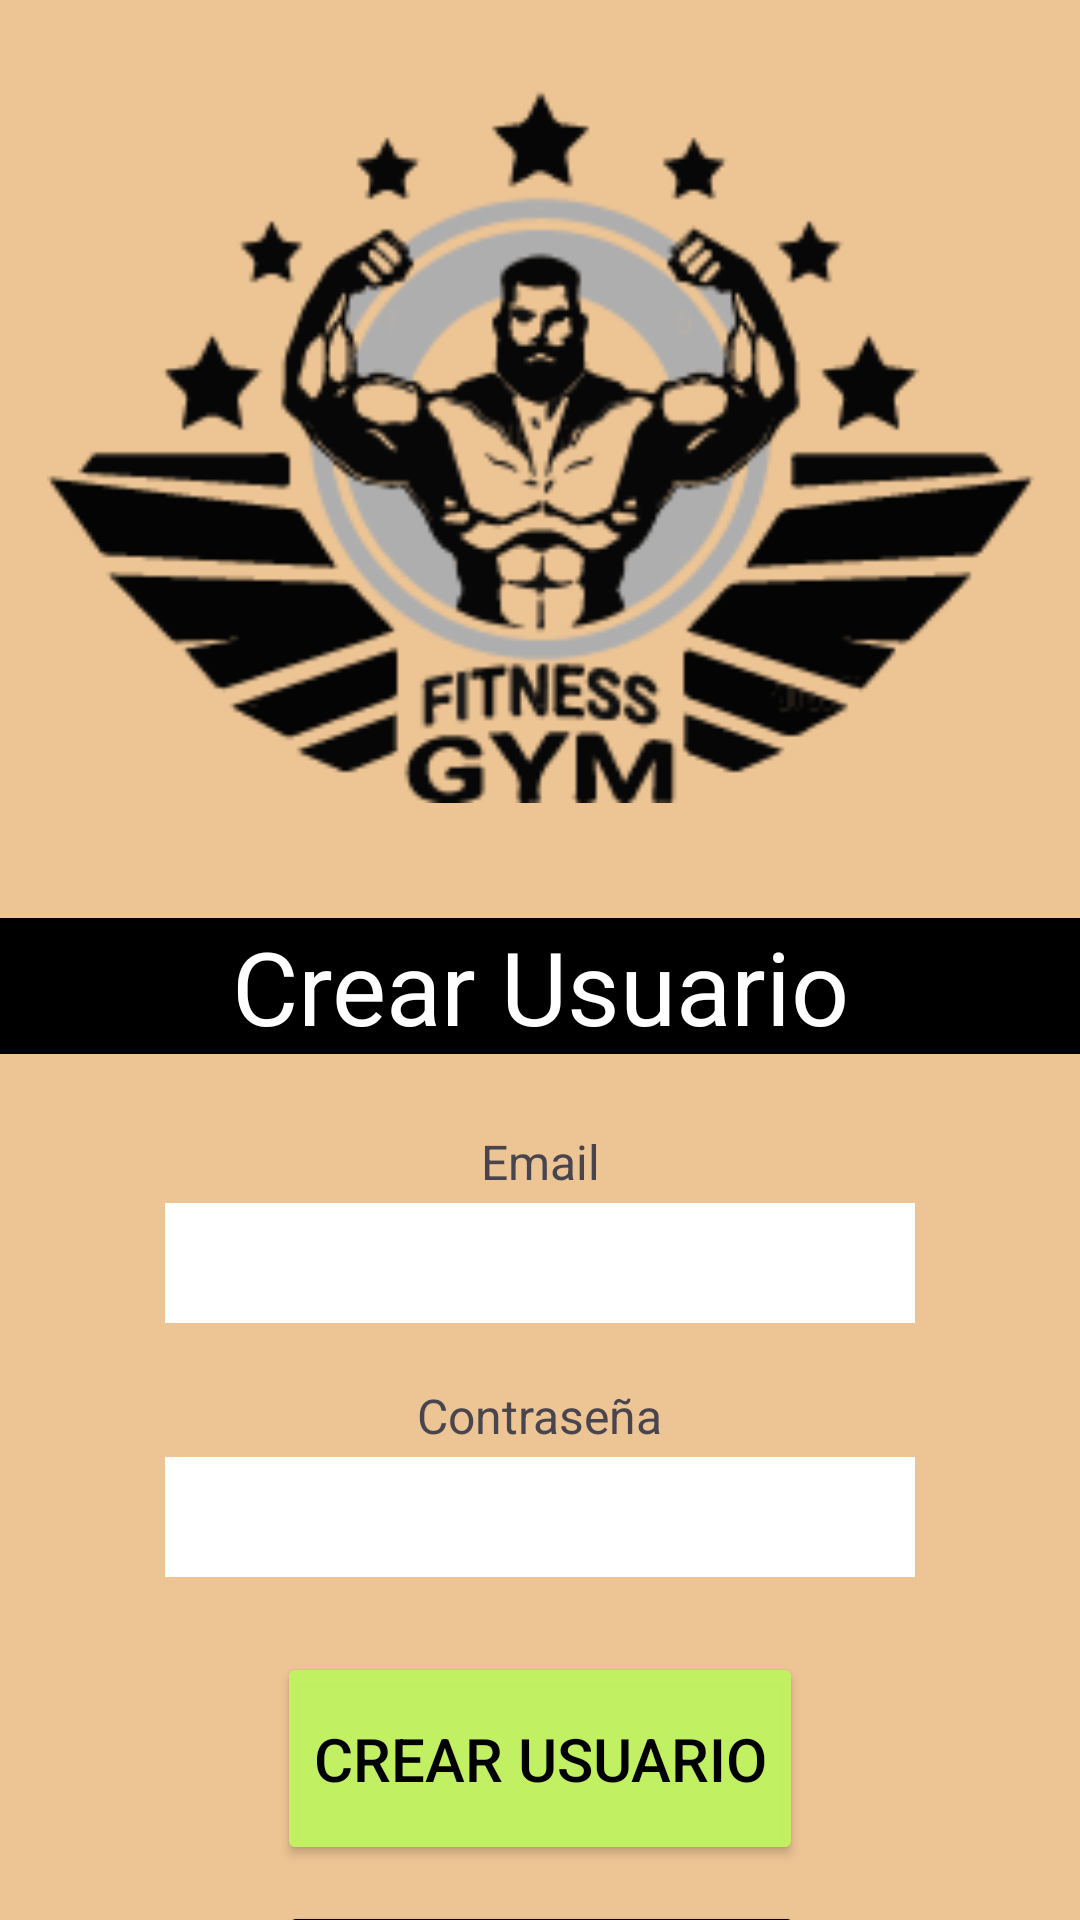

Android layout source for this screen:
<!-- AndroidManifest.xml: application theme Theme.ClonAppGym -->
<!-- res/layout/activity_signin.xml -->
<?xml version="1.0" encoding="utf-8"?>
<androidx.constraintlayout.widget.ConstraintLayout xmlns:android="http://schemas.android.com/apk/res/android"
    xmlns:app="http://schemas.android.com/apk/res-auto"
    xmlns:tools="http://schemas.android.com/tools"
    android:layout_width="match_parent"
    android:layout_height="match_parent"
    android:background="@color/naranjasuave"
    tools:context=".SigninActivity">

    <TextView
        android:id="@+id/textView6"
        android:layout_width="0dp"
        android:layout_height="wrap_content"
        android:layout_marginTop="38dp"
        android:background="@color/black"
        android:text="Crear Usuario"
        android:textAlignment="center"
        android:textColor="@color/white"
        android:textSize="34sp"
        app:layout_constraintEnd_toEndOf="parent"
        app:layout_constraintHorizontal_bias="0.496"
        app:layout_constraintStart_toStartOf="parent"
        app:layout_constraintTop_toBottomOf="@+id/imageView4" />

    <Button
        android:id="@+id/login3"
        android:layout_width="wrap_content"
        android:layout_height="wrap_content"
        android:layout_marginTop="12dp"
        android:backgroundTint="@color/black"
        android:onClick="volver"
        android:text=" Volver al login"
        android:textAlignment="center"
        android:textColor="@color/white"
        android:textSize="18sp"
        app:cornerRadius="15dp"
        app:layout_constraintEnd_toEndOf="parent"
        app:layout_constraintHorizontal_bias="0.502"
        app:layout_constraintStart_toStartOf="parent"
        app:layout_constraintTop_toBottomOf="@+id/login5" />

    <Button
        android:id="@+id/login5"
        android:layout_width="wrap_content"
        android:layout_height="71dp"
        android:layout_marginTop="25dp"
        android:backgroundTint="@color/verdellamativo"
        android:onClick="onSignIn"
        android:text="Crear Usuario"
        android:textAlignment="center"
        android:textColor="@color/black"
        android:textSize="20sp"
        app:cornerRadius="15dp"
        app:layout_constraintEnd_toEndOf="parent"
        app:layout_constraintStart_toStartOf="parent"
        app:layout_constraintTop_toBottomOf="@+id/pass2" />

    <TextView
        android:id="@+id/textView3"
        android:layout_width="wrap_content"
        android:layout_height="wrap_content"
        android:layout_marginTop="25dp"
        android:text="Email"
        android:textSize="16sp"
        app:layout_constraintEnd_toEndOf="parent"
        app:layout_constraintStart_toStartOf="parent"
        app:layout_constraintTop_toBottomOf="@+id/textView6" />

    <ImageView
        android:id="@+id/imageView4"
        android:layout_width="329dp"
        android:layout_height="238dp"
        android:layout_marginTop="30dp"
        app:layout_constraintEnd_toEndOf="parent"
        app:layout_constraintStart_toStartOf="parent"
        app:layout_constraintTop_toTopOf="parent"
        app:srcCompat="@drawable/logogym" />

    <EditText
        android:id="@+id/email2"
        android:layout_width="250dp"
        android:layout_height="40dp"
        android:layout_marginTop="3dp"
        android:background="@color/white"
        android:ems="10"
        android:inputType="textEmailAddress"
        app:layout_constraintEnd_toEndOf="parent"
        app:layout_constraintStart_toStartOf="parent"
        app:layout_constraintTop_toBottomOf="@+id/textView3" />

    <EditText
        android:id="@+id/pass2"
        android:layout_width="250dp"
        android:layout_height="40dp"
        android:layout_marginTop="3dp"
        android:background="@color/white"
        android:ems="10"
        android:inputType="text"
        app:layout_constraintEnd_toEndOf="parent"
        app:layout_constraintStart_toStartOf="parent"
        app:layout_constraintTop_toBottomOf="@+id/textView4" />

    <TextView
        android:id="@+id/textView4"
        android:layout_width="wrap_content"
        android:layout_height="wrap_content"
        android:layout_marginTop="20dp"
        android:text="Contraseña"
        android:textSize="16sp"
        app:layout_constraintEnd_toEndOf="parent"
        app:layout_constraintStart_toStartOf="parent"
        app:layout_constraintTop_toBottomOf="@+id/email2" />

</androidx.constraintlayout.widget.ConstraintLayout>
<!-- resources referenced by this layout -->
<resources>
  <color name="black">#FF000000</color>
  <color name="naranjasuave">#EDC494</color>
  <color name="verdellamativo">#F8C1F361</color>
  <color name="white">#FFFFFFFF</color>
  <!-- drawable logogym: png bitmap (drawable, 14869 bytes) -->
  <style name="Theme.ClonAppGym" parent="Base.Theme.ClonAppGym" />
  <style name="Base.Theme.ClonAppGym" parent="Theme.Material3.DayNight.NoActionBar">
          
          
      </style>
</resources>
